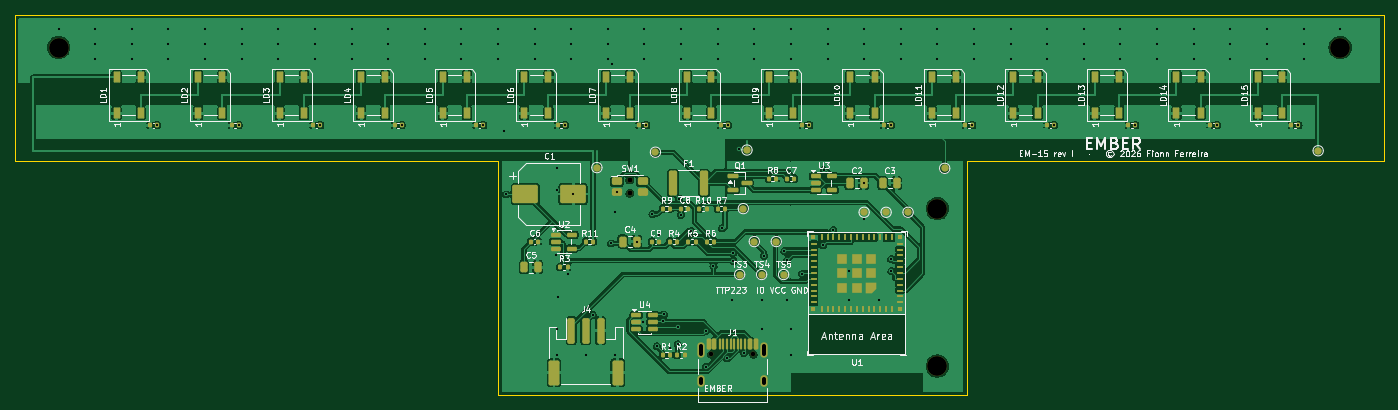
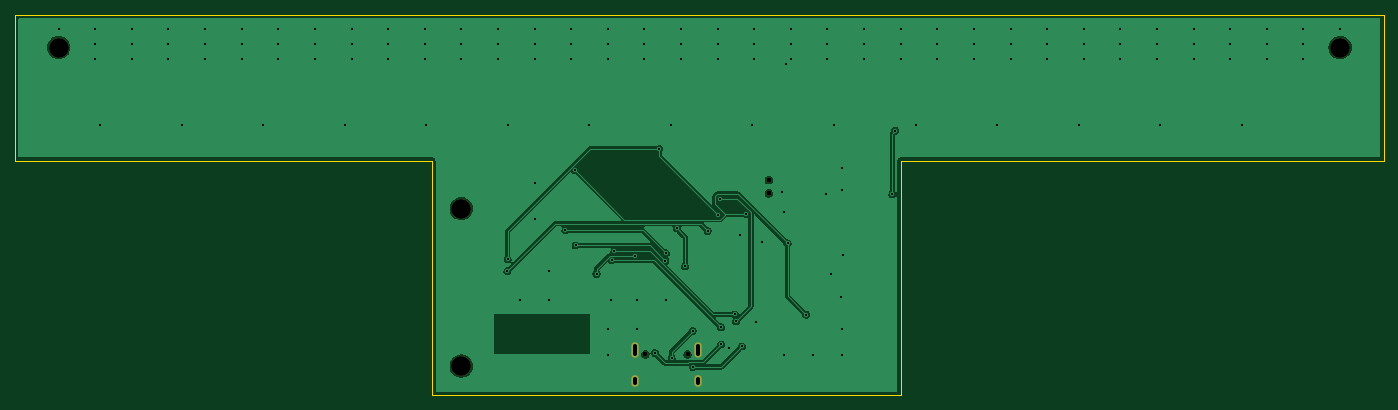
Circuit board: 11 layer files. Board 187.0 x 52.0 mm.
- bottom_copper: ember-B_Cu.gbr (45776 bytes)
- bottom_mask: ember-B_Mask.gbr (1002 bytes)
- paste: ember-B_Paste.gbr (450 bytes)
- bottom_silk: ember-B_Silkscreen.gbr (451 bytes)
- outline: ember-Edge_Cuts.gbr (812 bytes)
- top_copper: ember-F_Cu.gbr (279878 bytes)
- top_mask: ember-F_Mask.gbr (11005 bytes)
- paste: ember-F_Paste.gbr (9774 bytes)
- top_silk: ember-F_Silkscreen.gbr (104933 bytes)
- drill: ember-NPTH.drl (555 bytes)
- drill: ember-PTH.drl (2773 bytes)

=== bottom_copper: ember-B_Cu.gbr (45776 bytes, source omitted) ===
=== bottom_mask: ember-B_Mask.gbr ===
%TF.GenerationSoftware,KiCad,Pcbnew,10.0.5*%
%TF.CreationDate,2026-08-20T15:59:02+02:00*%
%TF.ProjectId,ember,656d6265-722e-46b6-9963-61645f706362,rev?*%
%TF.SameCoordinates,Original*%
%TF.FileFunction,Soldermask,Bot*%
%TF.FilePolarity,Negative*%
%FSLAX46Y46*%
G04 Gerber Fmt 4.6, Leading zero omitted, Abs format (unit mm)*
G04 Created by KiCad (PCBNEW 10.0.5) date 2026-08-20 15:59:02*
%MOMM*%
%LPD*%
G01*
G04 APERTURE LIST*
%ADD10C,0.650000*%
%ADD11O,1.000000X2.100000*%
%ADD12O,1.000000X1.600000*%
%ADD13C,2.700000*%
%ADD14C,0.700000*%
G04 APERTURE END LIST*
D10*
%TO.C,J1*%
X95110000Y-46400000D03*
X100890000Y-46400000D03*
D11*
X93680000Y-45870000D03*
D12*
X93680000Y-50050000D03*
D11*
X102320000Y-45870000D03*
D12*
X102320000Y-50050000D03*
%TD*%
D13*
%TO.C,H2*%
X126000000Y-26500000D03*
%TD*%
%TO.C,H4*%
X181000000Y-4500000D03*
%TD*%
%TO.C,H3*%
X6000000Y-4500000D03*
%TD*%
D14*
%TO.C,SW1*%
X84000000Y-22600000D03*
X84000000Y-24400000D03*
%TD*%
D13*
%TO.C,H1*%
X126000000Y-48000000D03*
%TD*%
M02*

=== paste: ember-B_Paste.gbr ===
%TF.GenerationSoftware,KiCad,Pcbnew,10.0.5*%
%TF.CreationDate,2026-08-20T15:59:02+02:00*%
%TF.ProjectId,ember,656d6265-722e-46b6-9963-61645f706362,rev?*%
%TF.SameCoordinates,Original*%
%TF.FileFunction,Paste,Bot*%
%TF.FilePolarity,Positive*%
%FSLAX46Y46*%
G04 Gerber Fmt 4.6, Leading zero omitted, Abs format (unit mm)*
G04 Created by KiCad (PCBNEW 10.0.5) date 2026-08-20 15:59:02*
%MOMM*%
%LPD*%
G01*
G04 APERTURE LIST*
G04 APERTURE END LIST*
M02*

=== bottom_silk: ember-B_Silkscreen.gbr ===
%TF.GenerationSoftware,KiCad,Pcbnew,10.0.5*%
%TF.CreationDate,2026-08-20T15:59:02+02:00*%
%TF.ProjectId,ember,656d6265-722e-46b6-9963-61645f706362,rev?*%
%TF.SameCoordinates,Original*%
%TF.FileFunction,Legend,Bot*%
%TF.FilePolarity,Positive*%
%FSLAX46Y46*%
G04 Gerber Fmt 4.6, Leading zero omitted, Abs format (unit mm)*
G04 Created by KiCad (PCBNEW 10.0.5) date 2026-08-20 15:59:02*
%MOMM*%
%LPD*%
G01*
G04 APERTURE LIST*
G04 APERTURE END LIST*
M02*

=== outline: ember-Edge_Cuts.gbr ===
%TF.GenerationSoftware,KiCad,Pcbnew,10.0.5*%
%TF.CreationDate,2026-08-20T15:59:02+02:00*%
%TF.ProjectId,ember,656d6265-722e-46b6-9963-61645f706362,rev?*%
%TF.SameCoordinates,Original*%
%TF.FileFunction,Profile,NP*%
%FSLAX46Y46*%
G04 Gerber Fmt 4.6, Leading zero omitted, Abs format (unit mm)*
G04 Created by KiCad (PCBNEW 10.0.5) date 2026-08-20 15:59:02*
%MOMM*%
%LPD*%
G01*
G04 APERTURE LIST*
%TA.AperFunction,Profile*%
%ADD10C,0.100000*%
%TD*%
G04 APERTURE END LIST*
D10*
X0Y0D02*
X187000000Y0D01*
X0Y-20000000D02*
X0Y0D01*
X66000000Y-20000000D02*
X0Y-20000000D01*
X66000000Y-52000000D02*
X66000000Y-20000000D01*
X130000000Y-20000000D02*
X130000000Y-52000000D01*
X130000000Y-52000000D02*
X66000000Y-52000000D01*
X187000000Y0D02*
X187000000Y-20000000D01*
X187000000Y-20000000D02*
X130000000Y-20000000D01*
M02*

=== top_copper: ember-F_Cu.gbr (279878 bytes, source omitted) ===
=== top_mask: ember-F_Mask.gbr (11005 bytes, source omitted) ===
=== paste: ember-F_Paste.gbr (9774 bytes, source omitted) ===
=== top_silk: ember-F_Silkscreen.gbr (104933 bytes, source omitted) ===
=== drill: ember-NPTH.drl ===
M48
; DRILL file KiCad 10.0.5 date 2026-08-20T15:59:03
; FORMAT={-:-/ absolute / metric / decimal}
; #@! TF.CreationDate,2026-08-20T15:59:03+02:00
; #@! TF.GenerationSoftware,Kicad,Pcbnew,10.0.5
; #@! TF.FileFunction,NonPlated,1,2,NPTH
FMAT,2
METRIC
; #@! TA.AperFunction,NonPlated,NPTH,ComponentDrill
T1C0.650
; #@! TA.AperFunction,NonPlated,NPTH,ComponentDrill
T2C0.700
; #@! TA.AperFunction,NonPlated,NPTH,ComponentDrill
T3C2.700
%
G90
G05
T1
X95.11Y-46.4
X100.89Y-46.4
T2
X84.0Y-22.6
X84.0Y-24.4
T3
X6.0Y-4.5
X126.0Y-26.5
X126.0Y-48.0
X181.0Y-4.5
M30

=== drill: ember-PTH.drl ===
M48
; DRILL file KiCad 10.0.5 date 2026-08-20T15:59:03
; FORMAT={-:-/ absolute / metric / decimal}
; #@! TF.CreationDate,2026-08-20T15:59:03+02:00
; #@! TF.GenerationSoftware,Kicad,Pcbnew,10.0.5
; #@! TF.FileFunction,Plated,1,2,PTH
FMAT,2
METRIC
; #@! TA.AperFunction,Plated,PTH,ViaDrill
T1C0.300
; #@! TA.AperFunction,Plated,PTH,ComponentDrill
T2C0.600
%
G90
G05
T1
X6.0Y-2.0
X11.0Y-2.0
X11.0Y-4.0
X11.0Y-6.0
X16.0Y-2.0
X16.0Y-4.0
X16.0Y-6.0
X19.447Y-15.1
X21.0Y-2.0
X21.0Y-4.0
X21.0Y-6.0
X26.0Y-2.0
X26.0Y-4.0
X26.0Y-6.0
X30.58Y-15.1
X31.0Y-2.0
X31.0Y-4.0
X31.0Y-6.0
X36.0Y-2.0
X36.0Y-4.0
X36.0Y-6.0
X41.0Y-2.0
X41.0Y-4.0
X41.0Y-6.0
X41.713Y-15.1
X46.0Y-2.0
X46.0Y-4.0
X46.0Y-6.0
X51.0Y-2.0
X51.0Y-4.0
X51.0Y-6.0
X52.847Y-15.1
X56.0Y-2.0
X56.0Y-4.0
X56.0Y-6.0
X61.0Y-2.0
X61.0Y-4.0
X61.0Y-6.0
X63.98Y-15.1
X66.0Y-2.0
X66.0Y-4.0
X66.0Y-6.0
X66.759Y-15.85
X67.155Y-24.55
X71.0Y-2.0
X71.0Y-4.0
X71.0Y-6.0
X73.862Y-32.85
X74.0Y-21.0
X74.0Y-24.0
X74.0Y-43.0
X74.0Y-46.5
X74.2Y-38.6
X75.113Y-15.1
X75.51Y-35.4
X76.0Y-2.0
X76.0Y-4.0
X76.0Y-6.0
X76.25Y-24.5
X78.0Y-46.5
X78.923Y-40.977
X81.0Y-2.0
X81.0Y-4.0
X81.0Y-6.0
X81.458Y-31.258
X81.616Y-6.7
X82.0Y-27.0
X82.0Y-46.5
X82.2Y-24.22
X84.95Y-31.0
X85.763Y-42.0
X86.0Y-2.0
X86.0Y-4.0
X86.0Y-6.0
X86.247Y-15.1
X87.096Y-27.25
X87.699Y-45.302
X87.98Y-30.1
X88.473Y-41.892
X88.659Y-40.954
X89.51Y-45.6
X90.531Y-45.031
X90.538Y-42.727
X90.732Y-25.124
X90.96Y-27.366
X91.0Y-2.0
X91.0Y-4.0
X91.0Y-6.0
X92.369Y-29.526
X94.397Y-48.124
X94.403Y-43.18
X95.426Y-34.377
X96.0Y-2.0
X96.0Y-4.0
X96.0Y-6.0
X96.579Y-29.199
X97.274Y-46.939
X97.38Y-15.1
X98.0Y-39.0
X98.078Y-32.587
X98.132Y-33.633
X98.978Y-18.323
X99.582Y-46.21
X101.0Y-2.0
X101.0Y-4.0
X101.0Y-6.0
X102.0Y-39.0
X102.0Y-43.0
X102.322Y-32.932
X105.097Y-32.321
X105.493Y-33.543
X105.5Y-39.0
X106.0Y-2.0
X106.0Y-4.0
X106.0Y-6.0
X106.0Y-43.0
X106.0Y-46.5
X107.543Y-35.418
X108.513Y-15.1
X110.406Y-31.513
X110.5Y-21.237
X111.0Y-2.0
X111.0Y-4.0
X111.0Y-6.0
X111.804Y-29.454
X114.0Y-35.0
X114.0Y-39.0
X115.95Y-23.0
X116.0Y-2.0
X116.0Y-4.0
X116.0Y-6.0
X116.0Y-27.9
X118.0Y-39.0
X119.647Y-15.1
X119.687Y-33.414
X119.73Y-35.041
X121.0Y-2.0
X121.0Y-4.0
X121.0Y-6.0
X126.0Y-2.0
X126.0Y-4.0
X126.0Y-6.0
X130.78Y-15.1
X131.0Y-2.0
X131.0Y-4.0
X131.0Y-6.0
X136.0Y-2.0
X136.0Y-4.0
X136.0Y-6.0
X141.0Y-2.0
X141.0Y-4.0
X141.0Y-6.0
X141.913Y-15.1
X146.0Y-2.0
X146.0Y-4.0
X146.0Y-6.0
X151.0Y-2.0
X151.0Y-4.0
X151.0Y-6.0
X153.047Y-15.1
X156.0Y-2.0
X156.0Y-4.0
X156.0Y-6.0
X161.0Y-2.0
X161.0Y-4.0
X161.0Y-6.0
X164.18Y-15.1
X166.0Y-2.0
X166.0Y-4.0
X166.0Y-6.0
X171.0Y-2.0
X171.0Y-4.0
X171.0Y-6.0
X175.313Y-15.1
X176.0Y-2.0
X176.0Y-4.0
X176.0Y-6.0
X181.0Y-2.0
T2
X93.68Y-45.32G85X93.68Y-46.42
G05
X93.68Y-49.75G85X93.68Y-50.35
G05
X102.32Y-45.32G85X102.32Y-46.42
G05
X102.32Y-49.75G85X102.32Y-50.35
G05
M30
